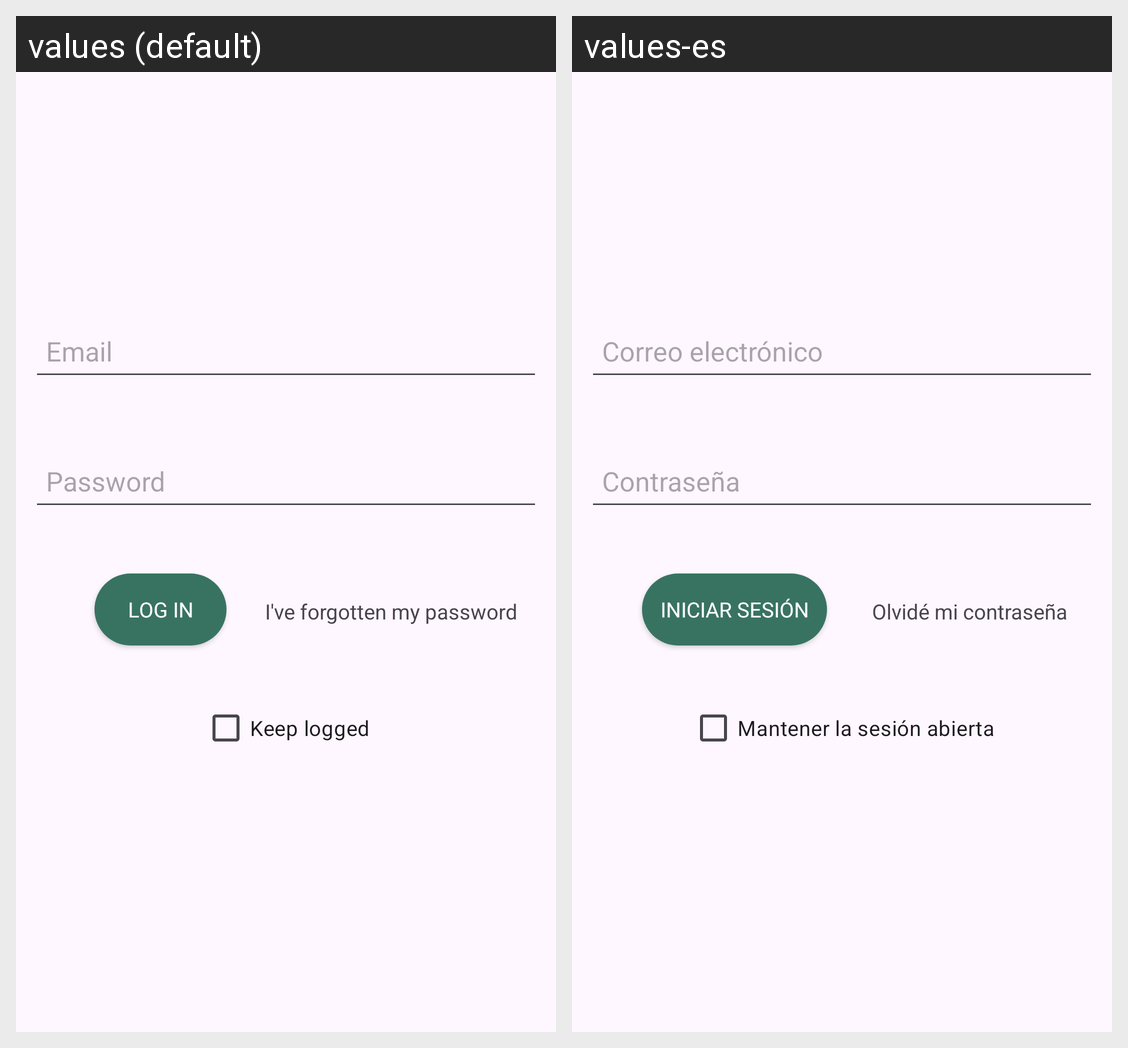

Here is an Android app screen in its default locale and in the app's own translations. Write out the translated-string differences for the strings that appear on this screen.
Android screen res/layout/fragment_login.xml rendered under 2 locales, left to right: values (default), values-es. Device: Nexus 5 (rendered at 1080×1920; each locale shown at half size, 540×960, under a caption strip naming it); theme Theme.LabStocker.
Strings drawn on this screen, with the default value and each locale's value (text and hints the layout hard-codes, and strings that could not be matched under every locale, appear in the picture but are not listed):

email
  values: Email
  values-es: Correo electrónico

password
  values: Password
  values-es: Contraseña

log_in
  values: Log In
  values-es: Iniciar sesión

forgotten_passw
  values: I've forgotten my password
  values-es: Olvidé mi contraseña

keep_logged
  values: Keep logged
  values-es: Mantener la sesión abierta
